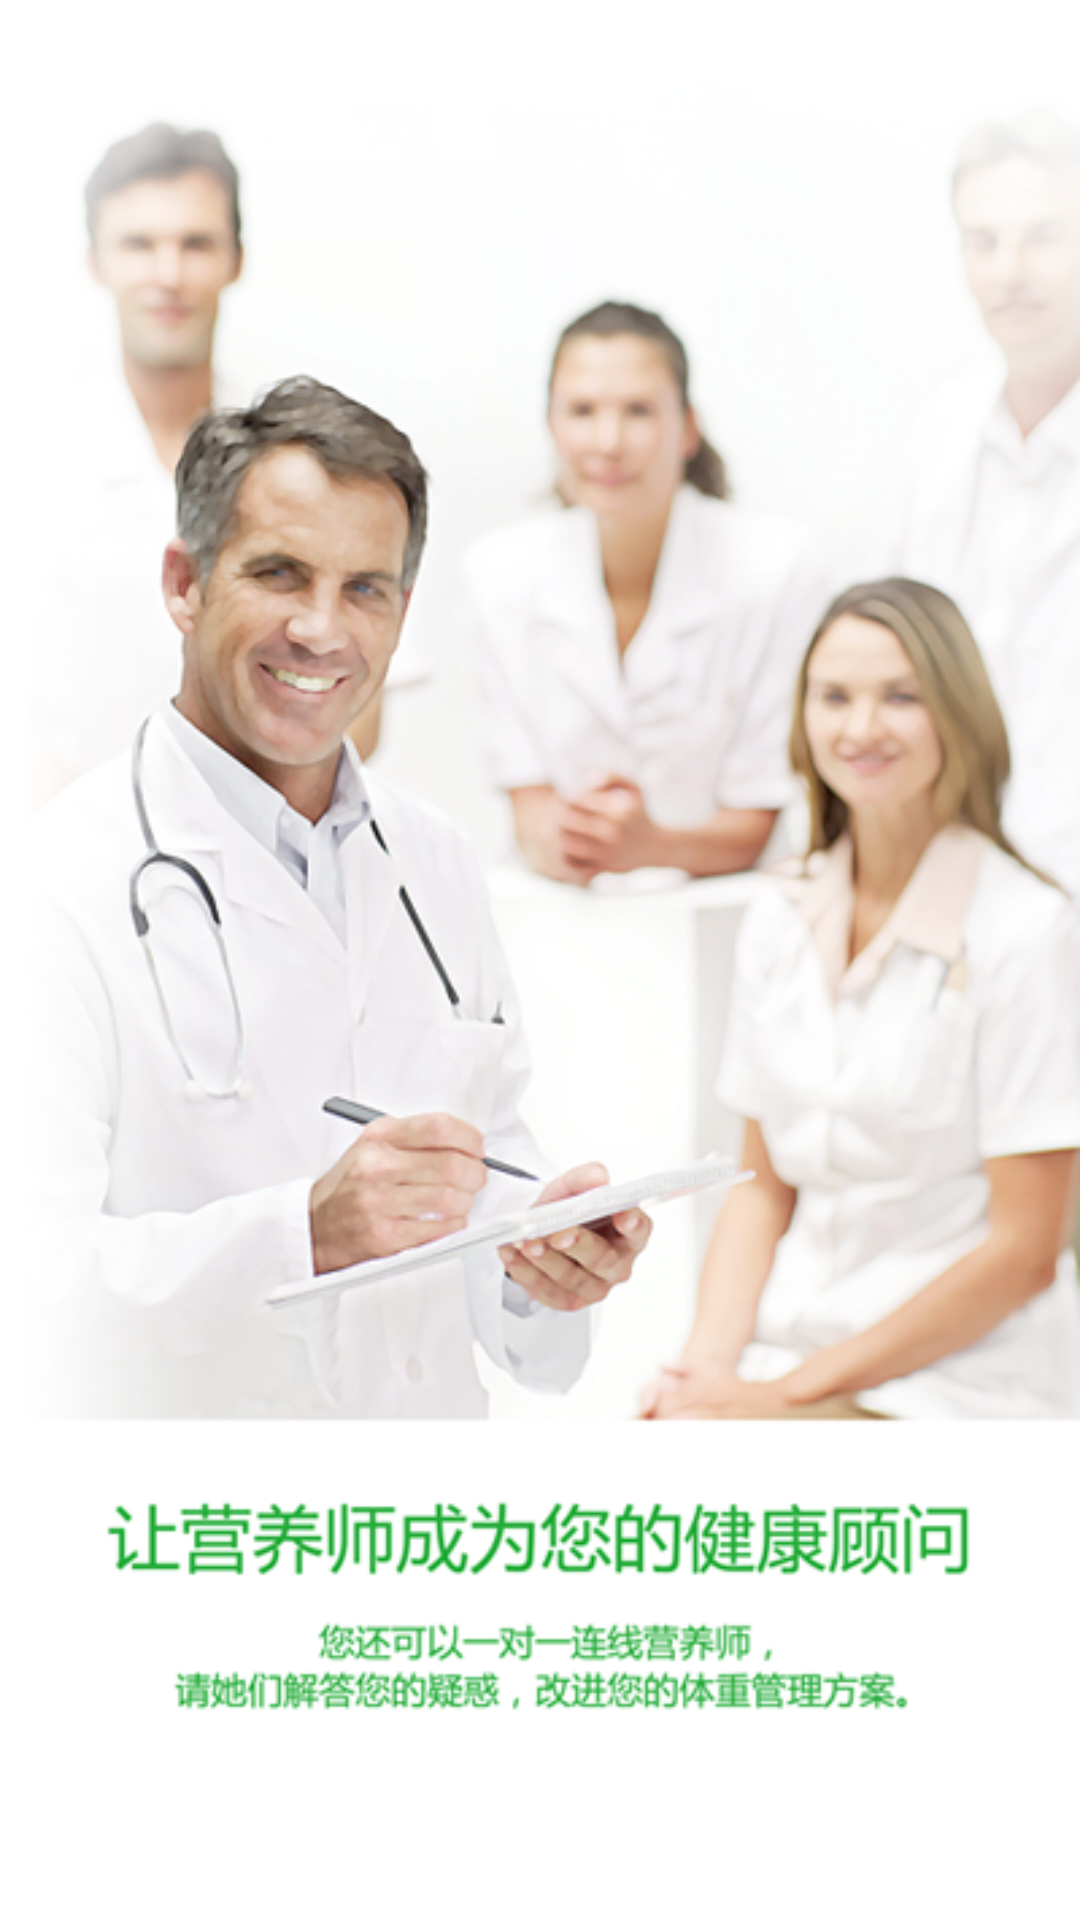

This screen was rendered from an Android layout file. Write that file and the resources it references.
<!-- AndroidManifest.xml: application theme AppTheme -->
<!-- res/layout/intro_page_3.xml -->
<?xml version="1.0" encoding="utf-8"?>
<LinearLayout xmlns:android="http://schemas.android.com/apk/res/android"
    android:layout_width="match_parent"
    android:layout_height="match_parent"
    android:orientation="vertical" >

    <ImageView
        android:layout_width="match_parent"
        android:layout_height="match_parent"
        android:background="@mipmap/intro_page_3"
        android:contentDescription="@string/intro_page_3" >
    </ImageView>

</LinearLayout>
<!-- resources referenced by this layout -->
<resources>
  <!-- mipmap intro_page_3: png bitmap (mipmap-hdpi, 241270 bytes) -->
  <string name="intro_page_3">intro page 3</string>
  <style name="AppTheme" parent="Theme.AppCompat.Light.NoActionBar">
          
          <item name="colorPrimary">@color/colorPrimary</item>
          <item name="colorPrimaryDark">@color/colorPrimaryDark</item>
          <item name="colorAccent">@color/colorAccent</item>
          <item name="android:windowBackground">@color/normal_bg_color</item>
      </style>
  <color name="colorPrimary">#393a3f</color>
  <color name="colorPrimaryDark">#303135</color>
  <color name="colorAccent">#FF4081</color>
  <color name="normal_bg_color">#ebebeb</color>
</resources>
